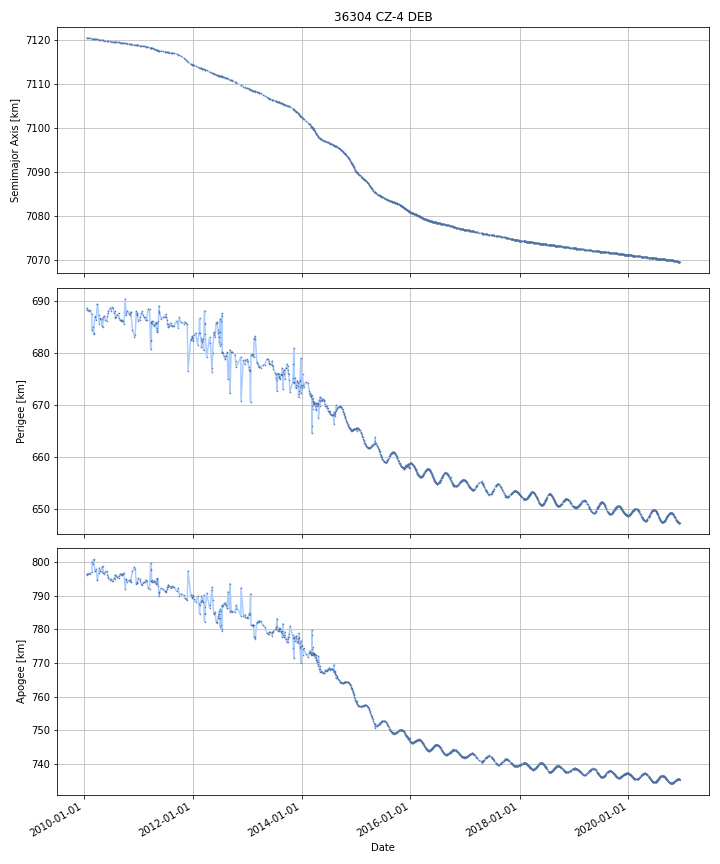

The table this chart was drawn from, first rows:
DATE, SEMIMAJOR_AXIS, PERIAPSIS, APOAPSIS, DOT_SEMIMAJOR_AXIS, DOT_PERIAPSIS, DOT_APOAPSIS
2010-01-23, 7121, 688.6, 796.2, , , 
2010-01-24, 7120, 688.5, 796.2, -0.003381, -0.04078, 0.03402
2010-01-25, 7120, 688.5, 796.2, -0.003381, -0.04078, 0.03402
2010-01-26, 7120, 688.4, 796.3, -0.003381, -0.04078, 0.03402
2010-01-27, 7120, 688.4, 796.3, -0.003381, -0.04078, 0.03402
2010-01-28, 7120, 688.4, 796.3, -0.003381, -0.04078, 0.03402
2010-01-29, 7120, 688.3, 796.4, -0.003381, -0.04078, 0.03402
2010-01-30, 7120, 688.3, 796.4, -0.003316, -0.0438, 0.03717
2010-01-31, 7120, 688.2, 796.5, -0.003144, -0.05172, 0.04543
2010-02-01, 7120, 688.2, 796.5, -0.003144, -0.05172, 0.04543
2010-02-02, 7120, 688.1, 796.5, -0.003144, -0.05172, 0.04543
2010-02-03, 7120, 688.1, 796.6, -0.003144, -0.05172, 0.04543
2010-02-04, 7120, 688, 796.6, -0.003143, -0.03493, 0.02865
2010-02-05, 7120, 688.1, 796.6, -0.00314, 0.02439, -0.03067
2010-02-06, 7120, 688.1, 796.6, -0.00314, 0.02439, -0.03067
2010-02-07, 7120, 688.1, 796.5, -0.00314, 0.02439, -0.03067
2010-02-08, 7120, 688.1, 796.5, -0.00314, 0.02439, -0.03067
2010-02-09, 7120, 688.2, 796.5, -0.00314, 0.02439, -0.03067
2010-02-10, 7120, 688.2, 796.4, -0.00314, 0.02439, -0.03067
2010-02-11, 7120, 688.2, 796.4, -0.00314, 0.02439, -0.03067
2010-02-12, 7120, 688.2, 796.4, -0.00314, 0.02439, -0.03067
2010-02-13, 7120, 688.2, 796.4, -0.004654, -0.03449, 0.02518
2010-02-14, 7120, 688.1, 796.4, -0.005293, -0.05937, 0.04878
2010-02-15, 7120, 688.1, 796.5, -0.005293, -0.05937, 0.04878
2010-02-16, 7120, 688, 796.5, -0.005293, -0.05937, 0.04878
2010-02-17, 7120, 688, 796.6, -0.005293, -0.05937, 0.04878
2010-02-18, 7120, 687.9, 796.6, -0.005293, -0.05937, 0.04878
2010-02-19, 7120, 687.8, 796.7, -0.005293, -0.05937, 0.04878
2010-02-20, 7120, 687.8, 796.7, -0.005293, -0.05937, 0.04878
2010-02-21, 7120, 687.7, 796.8, -0.005293, -0.05937, 0.04878
2010-02-22, 7120, 687.7, 796.8, -0.005293, -0.05937, 0.04878
2010-02-23, 7120, 687.6, 796.9, -0.005293, -0.05937, 0.04878
2010-02-24, 7120, 687.5, 796.9, -0.005293, -0.05937, 0.04878
2010-02-25, 7120, 687.5, 797, -0.005293, -0.05937, 0.04878
2010-02-26, 7120, 684.4, 800.1, -0.001618, -3.084, 3.081
2010-02-27, 7120, 684.5, 799.9, -0.005212, 0.115, -0.1254
2010-02-28, 7120, 684.6, 799.8, -0.005212, 0.115, -0.1254
2010-03-01, 7120, 684.7, 799.7, -0.005212, 0.115, -0.1254
2010-03-02, 7120, 684.9, 799.6, -0.005212, 0.115, -0.1254
2010-03-03, 7120, 685, 799.4, -0.00521, 0.1127, -0.1231
2010-03-04, 7120, 684.7, 799.7, -0.004928, -0.2566, 0.2468
2010-03-05, 7120, 684.5, 799.9, -0.004928, -0.2566, 0.2468
2010-03-06, 7120, 684.2, 800.2, -0.004928, -0.2566, 0.2468
2010-03-07, 7120, 683.9, 800.4, -0.004928, -0.2566, 0.2468
2010-03-08, 7120, 683.7, 800.7, -0.004928, -0.2566, 0.2468
2010-03-09, 7120, 684, 800.4, -0.00472, 0.3008, -0.3102
2010-03-10, 7120, 684.3, 800, -0.004785, 0.3425, -0.3521
2010-03-11, 7120, 684.7, 799.7, -0.004785, 0.3425, -0.3521
2010-03-12, 7120, 685, 799.3, -0.004785, 0.3425, -0.3521
2010-03-13, 7120, 685.4, 799, -0.004785, 0.3425, -0.3521
2010-03-14, 7120, 685.7, 798.6, -0.004785, 0.3425, -0.3521
2010-03-15, 7120, 686, 798.3, -0.004785, 0.3425, -0.3521
2010-03-16, 7120, 686.4, 797.9, -0.004785, 0.3425, -0.3521
2010-03-17, 7120, 686.7, 797.5, -0.004785, 0.3425, -0.3521
2010-03-18, 7120, 687, 797.3, -0.005167, 0.2666, -0.277
2010-03-19, 7120, 686.9, 797.3, -0.005238, -0.08082, 0.07035
2010-03-20, 7120, 686.8, 797.4, -0.005238, -0.08082, 0.07035
2010-03-21, 7120, 686.8, 797.5, -0.005238, -0.08082, 0.07035
2010-03-22, 7120, 686.7, 797.6, -0.005238, -0.08082, 0.07035
2010-03-23, 7120, 686.6, 797.6, -0.005238, -0.08082, 0.07035
... 3,914 more rows
